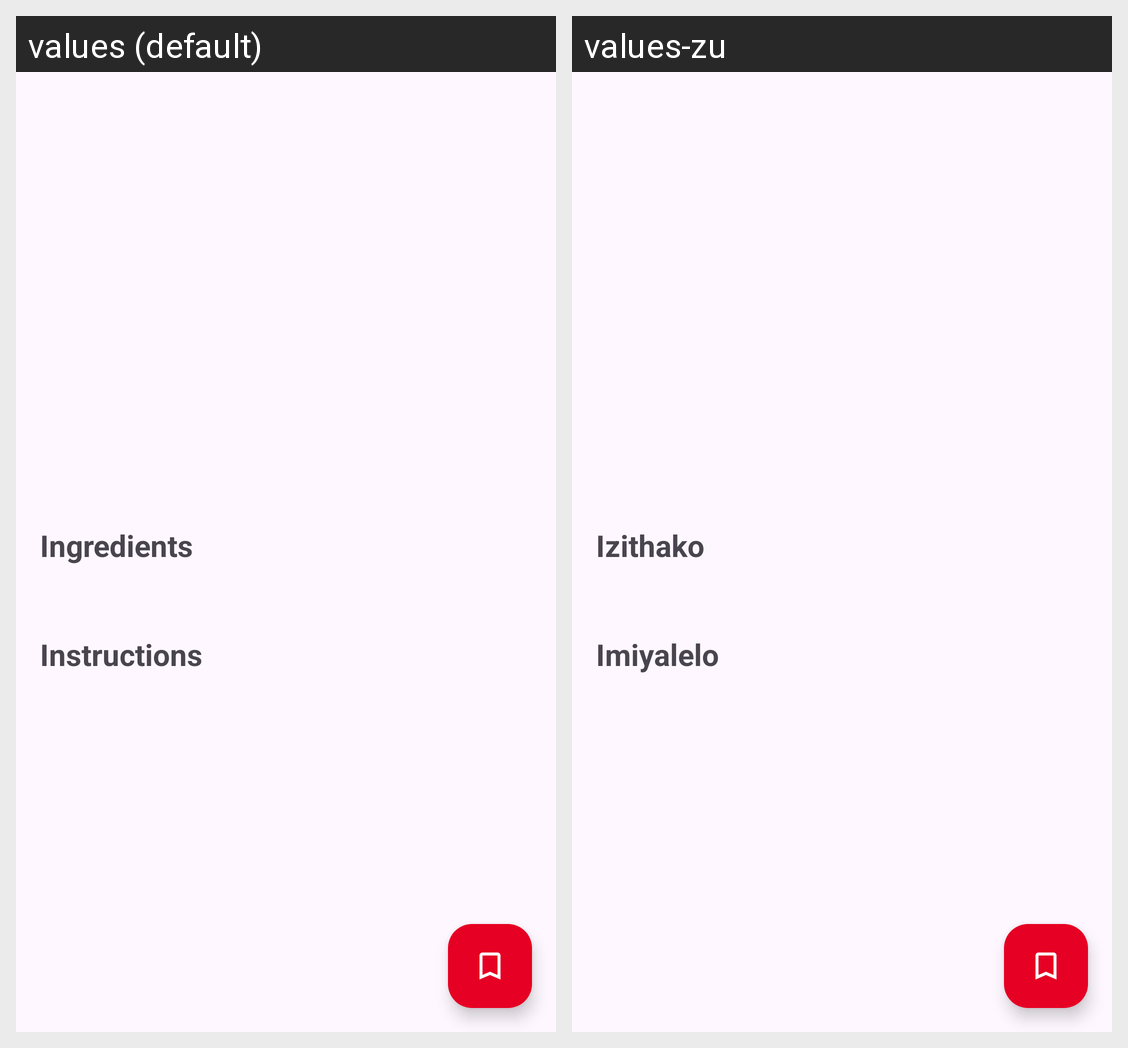

This grid shows one Android layout under two languages. Give, for every string resource on the screen, its name, the default text and each shown locale's text.
Android screen res/layout/fragment_recipe_details.xml rendered under 2 locales, left to right: values (default), values-zu. Device: Nexus 5 (rendered at 1080×1920; each locale shown at half size, 540×960, under a caption strip naming it); theme Theme.RecipeApp.
Strings drawn on this screen, with the default value and each locale's value (text and hints the layout hard-codes, and strings that could not be matched under every locale, appear in the picture but are not listed):

ingredients
  values: Ingredients
  values-zu: Izithako

instructions
  values: Instructions
  values-zu: Imiyalelo
